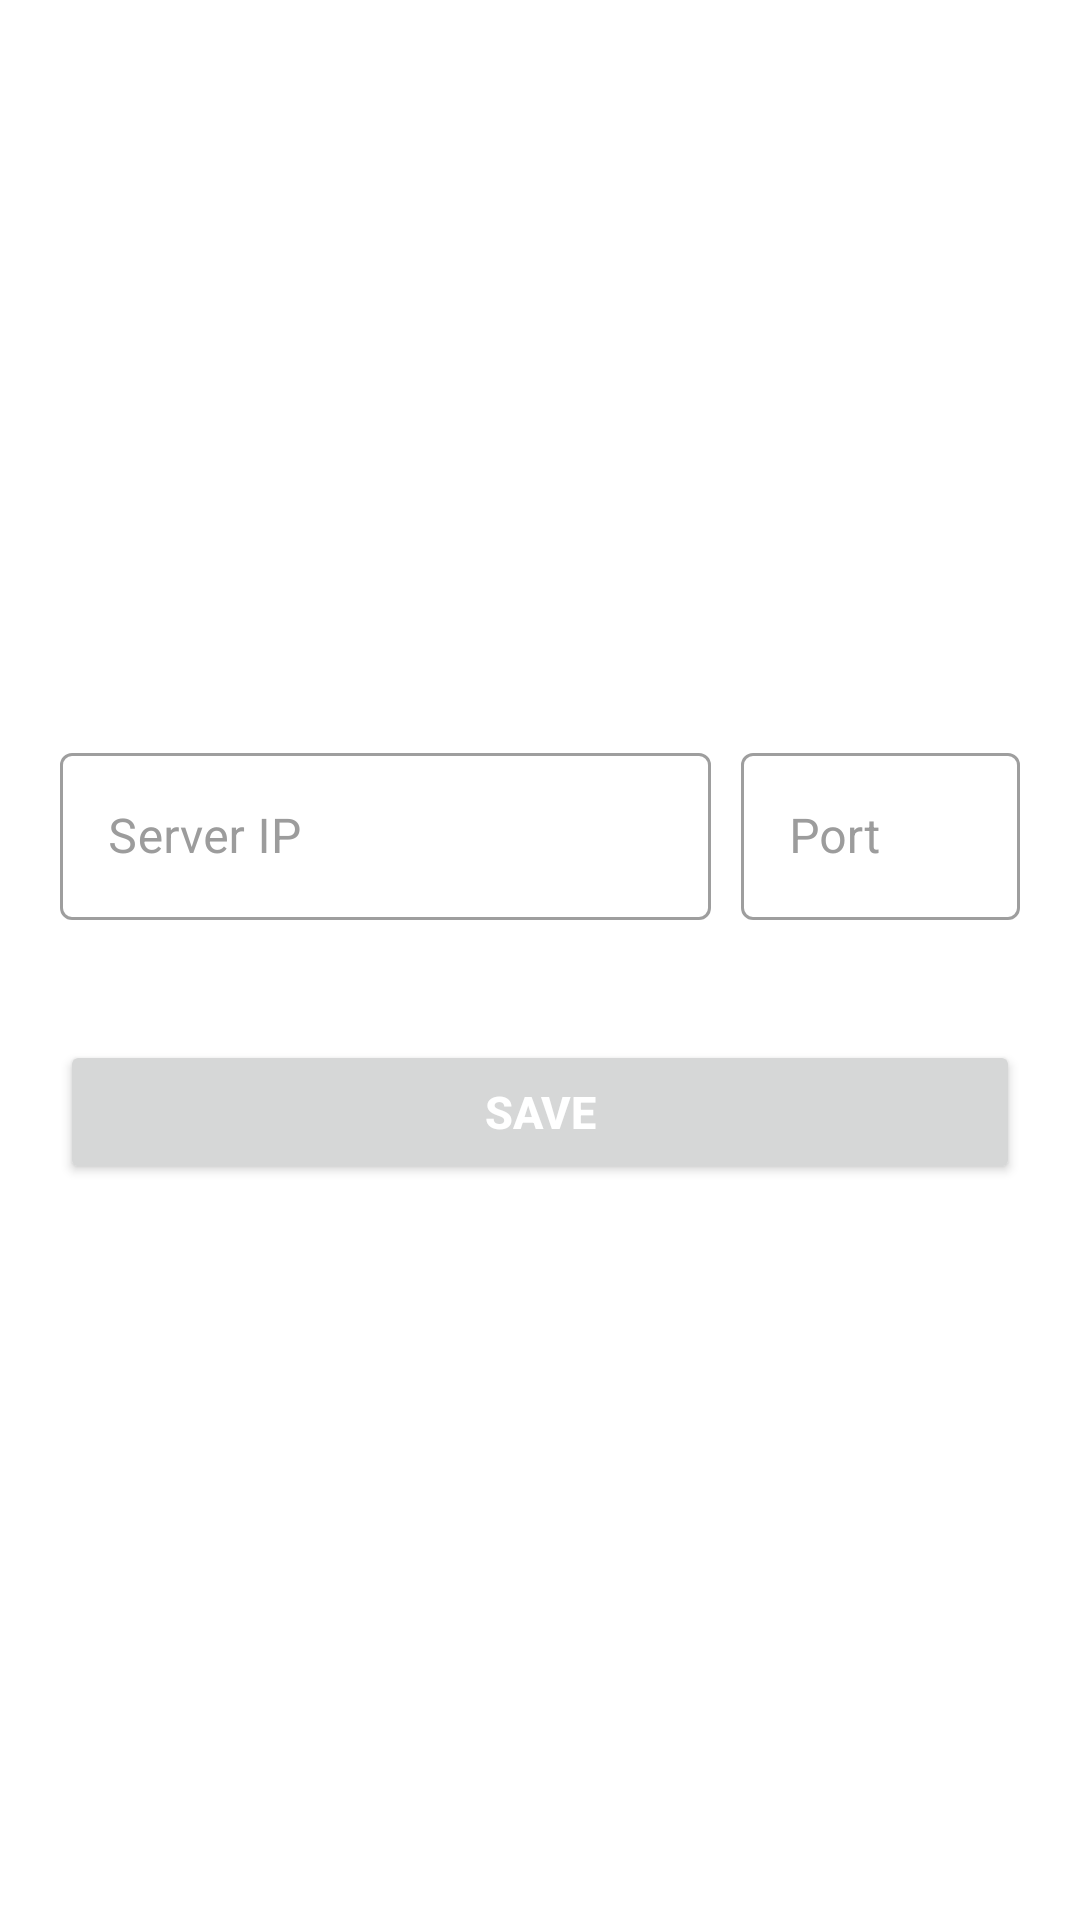

Write the Android layout XML for this screen, with the resource values it uses.
<!-- AndroidManifest.xml: application theme Theme.KYMS -->
<!-- res/layout/fragment_admin.xml -->
<?xml version="1.0" encoding="utf-8"?>
<layout xmlns:android="http://schemas.android.com/apk/res/android"
    xmlns:app="http://schemas.android.com/apk/res-auto"
    xmlns:tools="http://schemas.android.com/tools">

    <data>

        <variable
            name="listener"
            type="android.view.View.OnClickListener" />
    </data>

    <androidx.constraintlayout.widget.ConstraintLayout
        android:layout_width="match_parent"
        android:layout_height="match_parent"
        tools:context=".fragments.main.AdminFragment">

        <androidx.constraintlayout.widget.ConstraintLayout
            android:id="@+id/clCenter"
            android:layout_width="match_parent"
            android:layout_height="wrap_content"
            app:layout_constraintBottom_toBottomOf="parent"
            app:layout_constraintEnd_toEndOf="parent"
            app:layout_constraintStart_toStartOf="parent"
            app:layout_constraintTop_toTopOf="parent">

            <com.google.android.material.textfield.TextInputLayout
                android:id="@+id/tlServerIp"
                style="@style/Widget.MaterialComponents.TextInputLayout.OutlinedBox"
                android:layout_width="0dp"
                android:layout_height="wrap_content"
                android:layout_gravity="center"
                android:layout_marginLeft="20dp"
                android:layout_marginRight="10dp"
                android:textColorHint="@color/grey"
                app:layout_constraintEnd_toStartOf="@+id/tlPort"
                app:layout_constraintHorizontal_weight="0.7"
                app:layout_constraintStart_toStartOf="parent"
                app:layout_constraintTop_toTopOf="parent">

                <com.google.android.material.textfield.TextInputEditText
                    android:id="@+id/edServerIp"
                    android:layout_width="match_parent"
                    android:layout_height="wrap_content"
                    android:backgroundTint="@color/md_theme_primary"
                    android:digits="0123456789."
                    android:hint="Server IP"
                    android:imeOptions="actionDone"
                    android:inputType="number|numberDecimal"
                    android:textColor="@color/black" />

            </com.google.android.material.textfield.TextInputLayout>

            <com.google.android.material.textfield.TextInputLayout
                android:id="@+id/tlPort"
                style="@style/Widget.MaterialComponents.TextInputLayout.OutlinedBox"
                android:layout_width="0dp"
                android:layout_height="wrap_content"
                android:layout_gravity="center"
                android:layout_marginRight="20dp"
                android:textColorHint="@color/grey"
                app:layout_constraintBottom_toBottomOf="@+id/tlServerIp"
                app:layout_constraintEnd_toEndOf="parent"
                app:layout_constraintHorizontal_weight="0.3"
                app:layout_constraintStart_toEndOf="@+id/tlServerIp"
                app:layout_constraintTop_toTopOf="@+id/tlServerIp">

                <com.google.android.material.textfield.TextInputEditText
                    android:id="@+id/edPort"
                    android:layout_width="match_parent"
                    android:layout_height="wrap_content"
                    android:backgroundTint="@color/md_theme_primary"
                    android:digits="0123456789"
                    android:hint="Port"
                    android:imeOptions="actionDone"
                    android:inputType="number"
                    android:maxLength="4"
                    android:textColor="@color/black" />

            </com.google.android.material.textfield.TextInputLayout>

            <Button
                android:id="@+id/btnSave"
                android:layout_width="match_parent"
                android:layout_height="wrap_content"
                android:layout_marginStart="20dp"
                android:layout_marginTop="40dp"
                android:layout_marginEnd="20dp"
                android:onClick="@{listener::onClick}"
                android:text="Save"
                android:textAllCaps="true"
                android:textColor="@color/white"
                android:textSize="15sp"
                android:textStyle="bold"
                android:theme="@style/AppTheme"
                app:cornerRadius="25dp"
                app:layout_constraintEnd_toEndOf="parent"
                app:layout_constraintStart_toStartOf="parent"
                app:layout_constraintTop_toBottomOf="@+id/tlPort" />

        </androidx.constraintlayout.widget.ConstraintLayout>

    </androidx.constraintlayout.widget.ConstraintLayout>
</layout>
<!-- resources referenced by this layout -->
<resources>
  <color name="black">#FF000000</color>
  <color name="grey">#9c9c9c</color>
  <color name="md_theme_primary">#FFC107</color>
  <color name="white">#FFFFFFFF</color>
  <style name="Theme.KYMS" parent="Theme.MaterialComponents.DayNight.NoActionBar">
          
          <item name="colorPrimary">@color/md_theme_primary</item>
          <item name="colorPrimaryVariant">@color/md_theme_primaryContainer</item>
          <item name="colorOnPrimary">@color/white</item>
          
          <item name="colorSecondary">@color/teal_200</item>
          <item name="colorSecondaryVariant">@color/teal_700</item>
          <item name="colorOnSecondary">@color/black</item>
          
          <item name="android:statusBarColor">@color/status_bar_color</item>
          
          <item name="android:textColorSecondary">@color/black</item>
      </style>
  <color name="md_theme_onPrimary">#FFFFFF</color>
  <color name="md_theme_primaryContainer">#FFDF9E</color>
  <color name="md_theme_onPrimaryContainer">#261A00</color>
  <color name="md_theme_secondary">#715D00</color>
  <color name="md_theme_onSecondary">#FFFFFF</color>
  <color name="md_theme_secondaryContainer">#FFE178</color>
  <color name="md_theme_onSecondaryContainer">#231B00</color>
  <color name="md_theme_tertiary">#875200</color>
  <color name="md_theme_onTertiary">#FFFFFF</color>
  <color name="md_theme_tertiaryContainer">#FFDDBA</color>
  <color name="md_theme_onTertiaryContainer">#2B1700</color>
  <color name="md_theme_error">#BA1A1A</color>
  <color name="md_theme_onError">#FFFFFF</color>
  <color name="md_theme_errorContainer">#FFDAD6</color>
  <color name="md_theme_onErrorContainer">#410002</color>
  <color name="md_theme_outline">#7F7667</color>
  <color name="md_theme_background">#FFFBFF</color>
  <color name="md_theme_onBackground">#1E1B16</color>
  <color name="md_theme_surface">#FFFBFF</color>
  <color name="md_theme_onSurface">#1E1B16</color>
  <color name="md_theme_surfaceVariant">#EDE1CF</color>
  <color name="md_theme_onSurfaceVariant">#4D4639</color>
  <color name="md_theme_inverseSurface">#33302A</color>
  <color name="md_theme_inverseOnSurface">#F7EFE7</color>
  <color name="md_theme_inversePrimary">#FABD00</color>
  <color name="teal_200">#FF03DAC5</color>
  <color name="teal_700">#FF018786</color>
  <color name="status_bar_color">#EAB000</color>
</resources>
